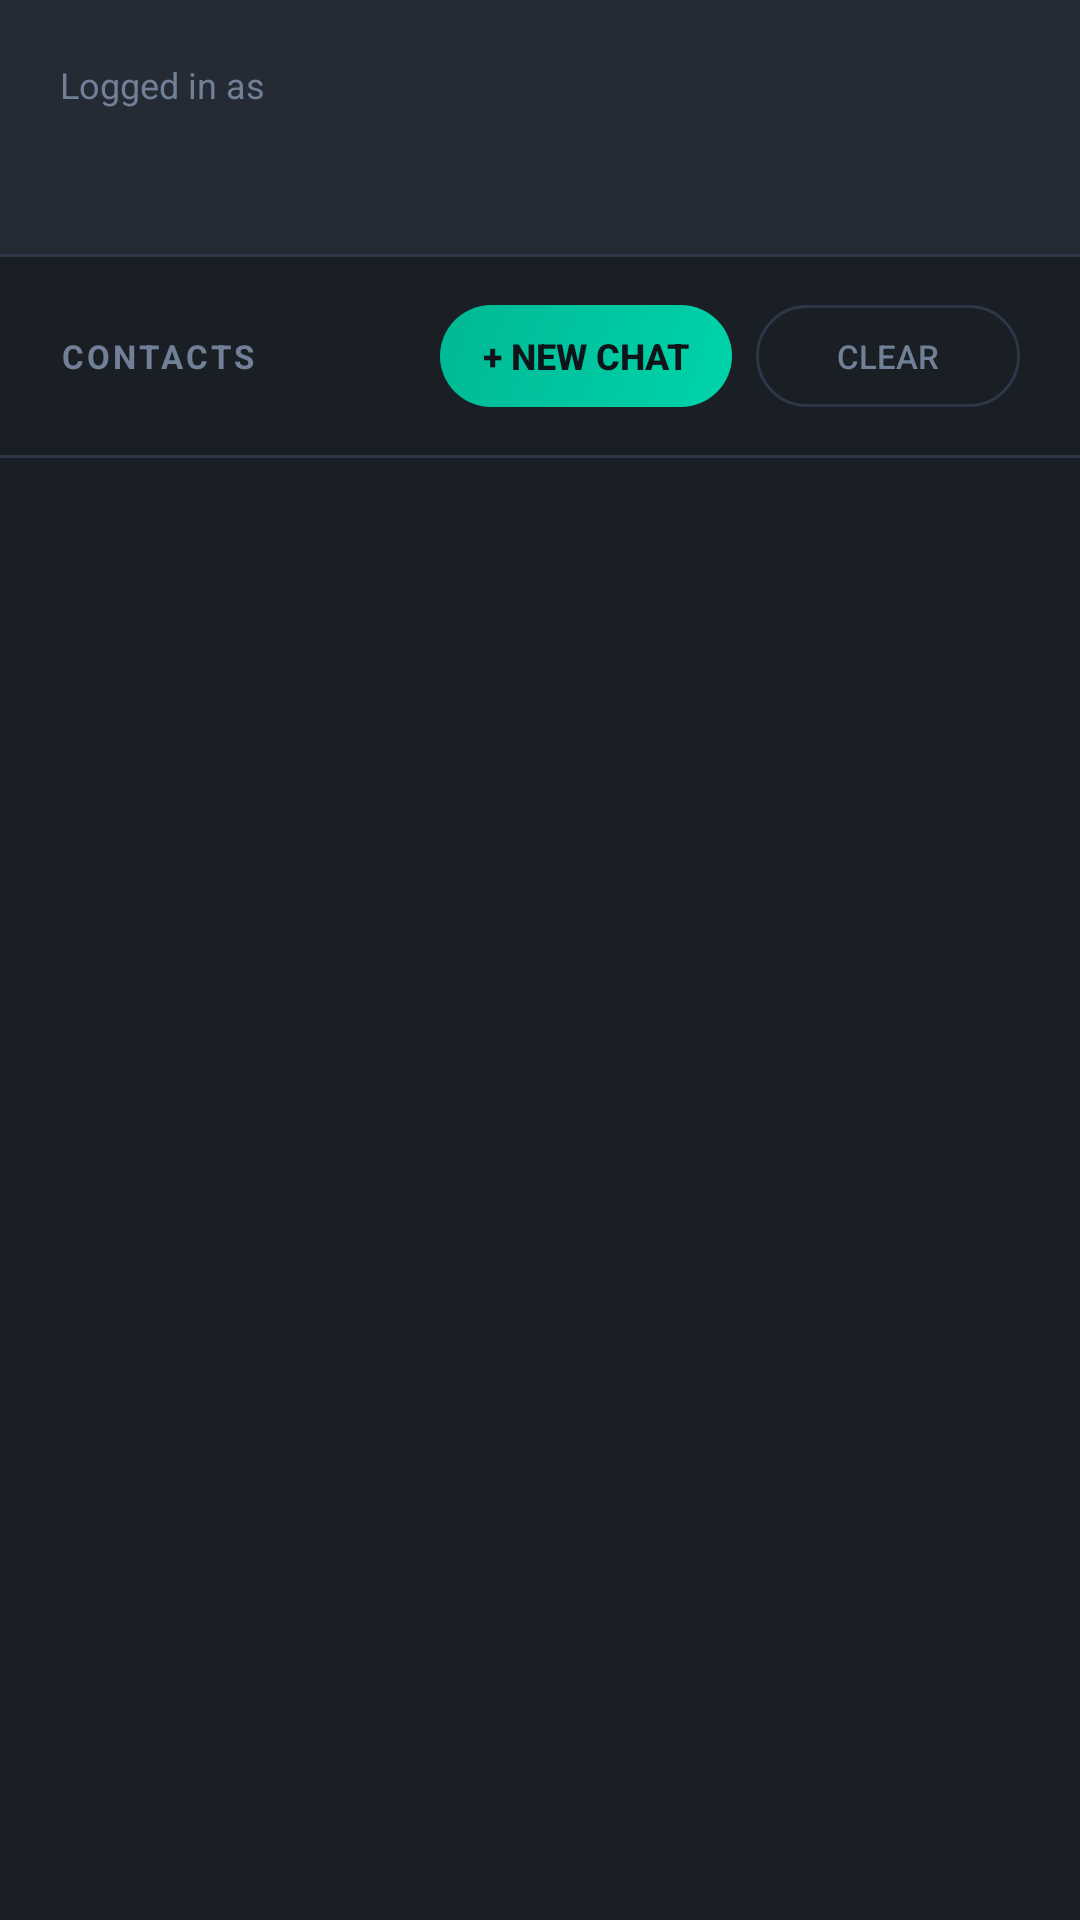

Here is an Android app screen rendered from its layout file. Give the layout XML and the strings, colors and styles it references.
<!-- AndroidManifest.xml: application theme Theme.WhisperNet -->
<!-- res/layout/fragment_contacts.xml -->
<?xml version="1.0" encoding="utf-8"?>

<LinearLayout
    xmlns:android="http://schemas.android.com/apk/res/android"
    android:layout_width="match_parent"
    android:layout_height="match_parent"
    android:orientation="vertical"
    android:background="@color/bg_secondary">

    
    <LinearLayout
        android:layout_width="match_parent"
        android:layout_height="wrap_content"
        android:orientation="vertical"
        android:background="@color/bg_tertiary"
        android:padding="20dp">

        <TextView
            android:layout_width="wrap_content"
            android:layout_height="wrap_content"
            android:text="Logged in as"
            android:textSize="12sp"
            android:textColor="@color/text_muted" />

        <TextView
            android:id="@+id/tvUsername"
            android:layout_width="wrap_content"
            android:layout_height="wrap_content"
            android:textSize="18sp"
            android:textStyle="bold"
            android:textColor="@color/accent_primary"
            android:layout_marginTop="4dp" />
    </LinearLayout>

    <View android:layout_width="match_parent" android:layout_height="1dp" android:background="@color/border_color" />

    
    <LinearLayout
        android:layout_width="match_parent"
        android:layout_height="wrap_content"
        android:orientation="horizontal"
        android:paddingStart="20dp"
        android:paddingEnd="20dp"
        android:paddingTop="16dp"
        android:paddingBottom="16dp"
        android:gravity="center_vertical">

        <TextView
            android:layout_width="0dp"
            android:layout_height="wrap_content"
            android:layout_weight="1"
            android:text="CONTACTS"
            android:textSize="11sp"
            android:textStyle="bold"
            android:textColor="@color/text_muted"
            android:letterSpacing="0.1" />

        <Button
            android:id="@+id/btnNewChat"
            android:layout_width="wrap_content"
            android:layout_height="34dp"
            android:text="+ New Chat"
            android:textSize="12sp"
            android:textStyle="bold"
            android:textColor="@color/text_inverse"
            android:background="@drawable/bg_pill_accent"
            android:paddingStart="14dp"
            android:paddingEnd="14dp"
            android:stateListAnimator="@null" />

        <Button
            android:id="@+id/btnClear"
            android:layout_width="wrap_content"
            android:layout_height="34dp"
            android:text="Clear"
            android:textSize="11sp"
            android:textColor="@color/text_muted"
            android:background="@drawable/bg_border_pill"
            android:layout_marginStart="8dp" />
    </LinearLayout>

    <View android:layout_width="match_parent" android:layout_height="1dp" android:background="@color/border_color" />

    
    <androidx.recyclerview.widget.RecyclerView
        android:id="@+id/rvContacts"
        android:layout_width="match_parent"
        android:layout_height="match_parent"
        android:padding="12dp"
        android:clipToPadding="false" />

</LinearLayout>
<!-- resources referenced by this layout -->
<resources>
  <color name="accent_primary">#00D4AA</color>
  <color name="bg_secondary">#1A1F26</color>
  <color name="bg_tertiary">#242B35</color>
  <color name="border_color">#2D3748</color>
  <color name="text_inverse">#0F1419</color>
  <color name="text_muted">#718096</color>
  <!-- drawable bg_border_pill (drawable) -->
  <?xml version="1.0" encoding="utf-8"?>
  
  <shape xmlns:android="http://schemas.android.com/apk/res/android">
      <solid android:color="@android:color/transparent" />
      <stroke android:width="1dp" android:color="@color/border_color" />
      <corners android:radius="999dp" />
  </shape>
  <!-- drawable bg_pill_accent (drawable) -->
  <?xml version="1.0" encoding="utf-8"?>
  
  <shape xmlns:android="http://schemas.android.com/apk/res/android">
      <gradient
          android:startColor="#00D4AA"
          android:endColor="#00B894"
          android:angle="135" />
      <corners android:radius="999dp" />
  </shape>
  <style name="Theme.WhisperNet" parent="Theme.MaterialComponents.DayNight.NoActionBar">
          <item name="colorPrimary">@color/accent_primary</item>
          <item name="colorPrimaryVariant">@color/accent_secondary</item>
          <item name="colorOnPrimary">@color/text_inverse</item>
          <item name="colorSurface">@color/bg_secondary</item>
          <item name="colorOnSurface">@color/text_primary</item>
          <item name="android:colorBackground">@color/bg_primary</item>
          <item name="android:windowBackground">@color/bg_primary</item>
          <item name="android:statusBarColor">@color/bg_secondary</item>
          <item name="android:navigationBarColor">@color/bg_primary</item>
      </style>
  <color name="accent_secondary">#00B894</color>
  <color name="text_primary">#FFFFFF</color>
  <color name="bg_primary">#0F1419</color>
</resources>
